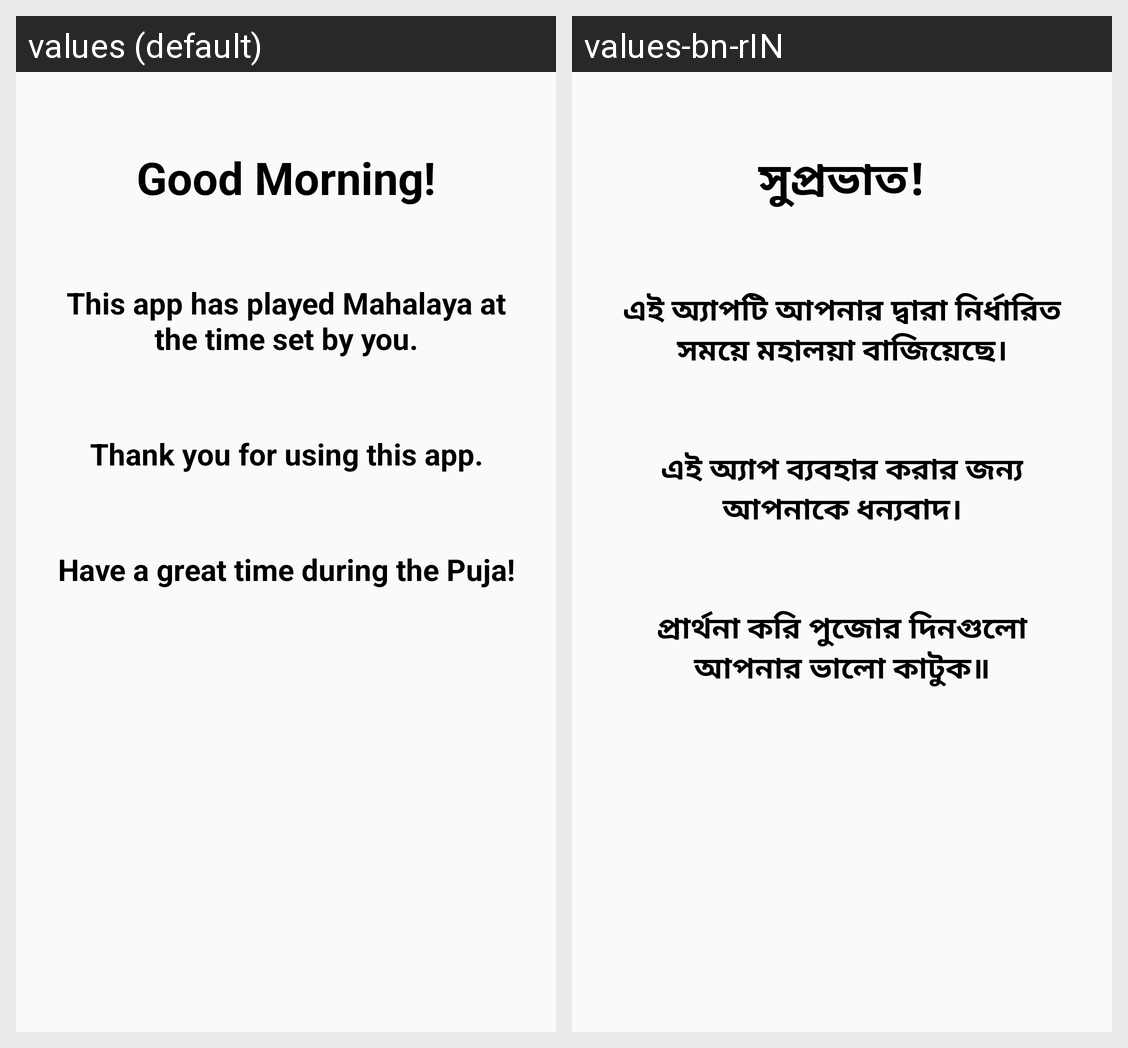

The Android screen above is rendered under two locales of the same app. Produce the string resources it draws, with the default and per-locale values.
Android screen res/layout/activity_end_scroll_view.xml rendered under 2 locales, left to right: values (default), values-bn-rIN. Device: Nexus 5 (rendered at 1080×1920; each locale shown at half size, 540×960, under a caption strip naming it); theme AppTheme.
Strings drawn on this screen, with the default value and each locale's value (text and hints the layout hard-codes, and strings that could not be matched under every locale, appear in the picture but are not listed):

thanks
  values: Thank you for using this app.
  values-bn-rIN: এই অ্যাপ ব্যবহার করার জন্য আপনাকে ধন্যবাদ।

morning
  values: Good Morning!
  values-bn-rIN: সুপ্রভাত!

what_the_app_has_done
  values: This app has played Mahalaya at the time set by you.
  values-bn-rIN: এই অ্যাপটি আপনার দ্বারা নির্ধারিত সময়ে মহালয়া বাজিয়েছে।

wish
  values: Have a great time during the Puja!
  values-bn-rIN: প্রার্থনা করি পুজোর দিনগুলো আপনার ভালো কাটুক॥
